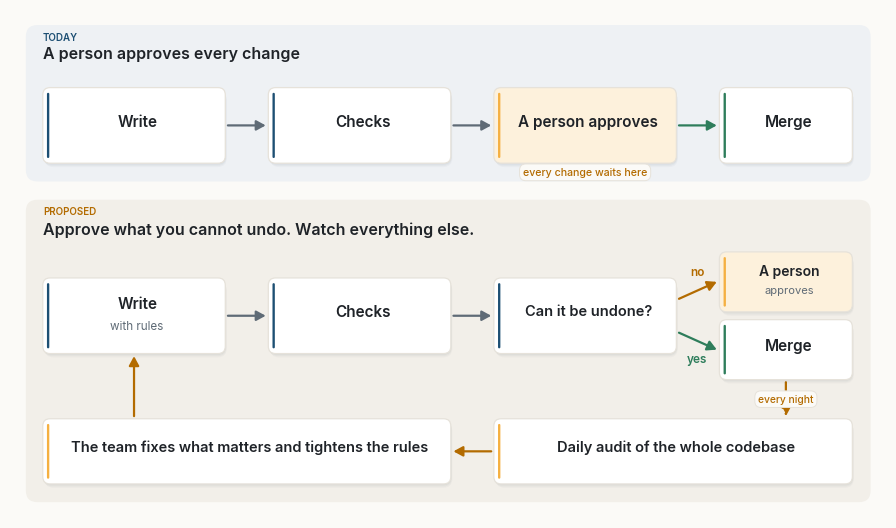
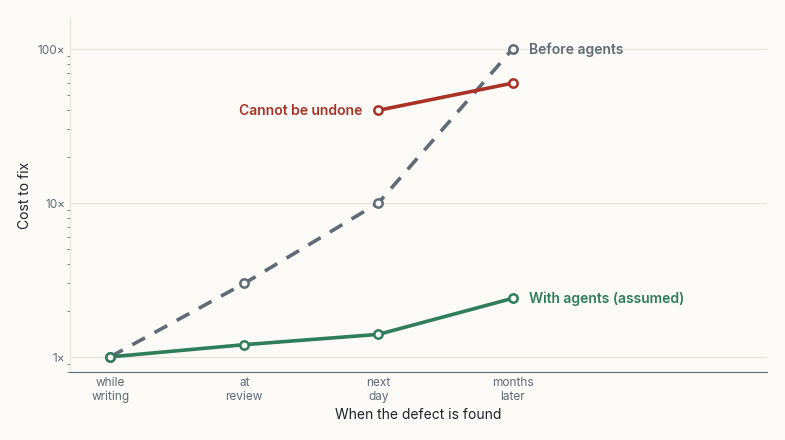
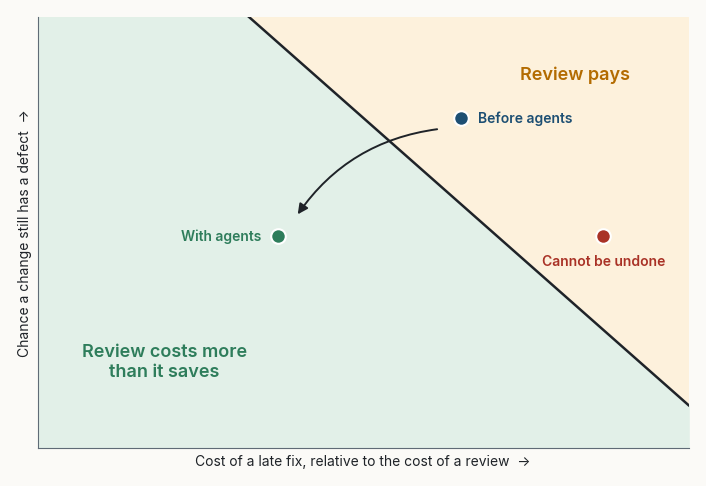
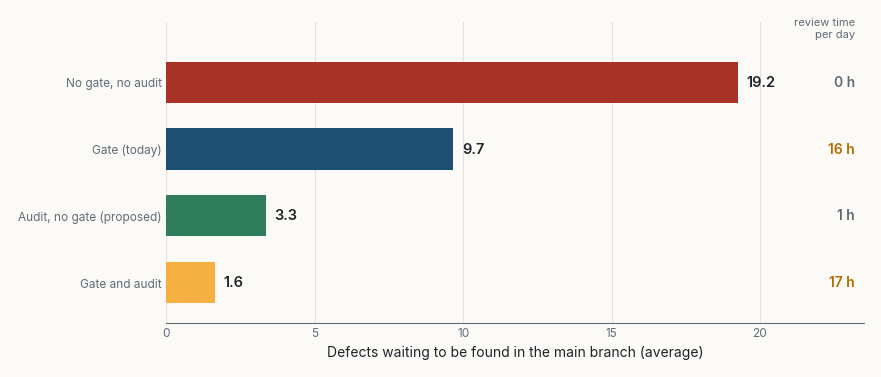
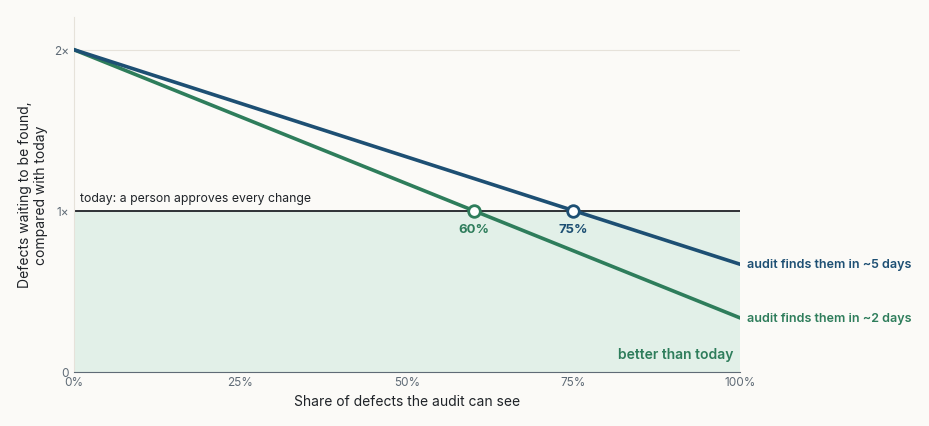

Write Python code to recreate these figures, in order.
"""Figures for "Stop Reviewing Pull Requests". Same style as "Intent Is the Source".

Figures 1 and 2 are schematics of my own. Figure 3 plots the break-even condition of the
cost model in section 3; its three positions are illustrative, not measured. Figures 4 and 5 are a
small Monte Carlo simulation with the parameters in P (Table 2 of the paper); running this
file prints the numbers used in Table 3.
"""
import re
import numpy as np
import matplotlib
matplotlib.use("Agg")
import matplotlib.pyplot as plt
from matplotlib.patches import FancyBboxPatch, FancyArrowPatch, Circle

# ---------- palette (from light.scss) ----------
BG = "#fbfaf7"
INK = "#1f2328"
MUTED = "#5f6b76"
RULE = "#e6e2da"
NAVY = "#1d4f73"
DEEP = "#0b1733"
AMBER = "#f5b041"
WARM = "#b36b00"
GREEN = "#2e7d5b"
RED = "#a93226"
NAVY_T, AMBER_T, GREEN_T, SAND_T = "#e5eef5", "#fdf1dc", "#e2f0e8", "#f2efe9"

SANS, MONO = "Inter", "JetBrains Mono"
plt.rcParams.update({
    "font.family": SANS, "font.size": 10, "text.color": INK,
    "axes.edgecolor": MUTED, "axes.labelcolor": INK, "xtick.color": MUTED, "ytick.color": MUTED,
    "axes.spines.top": False, "axes.spines.right": False, "axes.linewidth": 0.8,
    "figure.facecolor": BG, "axes.facecolor": BG, "savefig.facecolor": BG,
    "savefig.dpi": 220, "savefig.bbox": "tight", "savefig.pad_inches": 0.18,
    "legend.frameon": False,
})
OUT = "figures/"


# ---------- drawing helpers ----------
def canvas(w, h, xmax, ymax):
    fig, ax = plt.subplots(figsize=(w, h))
    ax.set_xlim(0, xmax); ax.set_ylim(0, ymax); ax.set_aspect("equal"); ax.axis("off")
    return fig, ax


def shadow(ax, x, y, w, h, r=0.28, z=1):
    for i, a in enumerate((0.035, 0.03, 0.025)):
        d = 0.05 + 0.05 * i
        ax.add_patch(FancyBboxPatch((x + d * 0.4, y - d), w, h,
                                    boxstyle=f"round,pad=0,rounding_size={r + d * 0.5}",
                                    fc=DEEP, ec="none", alpha=a, zorder=z))


def card(ax, x, y, w, h, title, sub=None, accent=NAVY, fill="white", eyebrow=None,
         fs=10.5, subfs=8.4, z=2, r=0.28, bar=True, align="center", mono_sub=False):
    """A white card with a faint shadow and a coloured accent bar on the left.
    fill set to a colour gives a solid card with white text."""
    solid = fill not in ("white", BG, NAVY_T, AMBER_T, GREEN_T, SAND_T)
    shadow(ax, x, y, w, h, r, z)
    ax.add_patch(FancyBboxPatch((x, y), w, h, boxstyle=f"round,pad=0,rounding_size={r}",
                                fc=fill, ec="none" if solid else RULE, lw=0.9, zorder=z + 1))
    if bar and not solid:
        ax.add_patch(FancyBboxPatch((x + 0.16, y + 0.2), 0.09, h - 0.4,
                                    boxstyle="round,pad=0,rounding_size=0.045",
                                    fc=accent, ec="none", zorder=z + 2))
    tcol = "white" if solid else INK
    scol = "#dfe8f1" if solid else MUTED
    shift = 0.12 if bar and not solid else 0
    cx = x + w / 2 + shift if align == "center" else x + 0.55
    ha = "center" if align == "center" else "left"
    # stack eyebrow, title and subtitle around the card's centre, measured in points
    nsub = sub.count("\n") + 1 if sub else 0
    parts = []
    if eyebrow:
        parts.append((eyebrow if any(c.isdigit() for c in eyebrow) else eyebrow.upper(), dict(fontsize=6.6, weight="semibold",
                                            color=accent if not solid else AMBER), 6.6 * 1.25 + 3))
    if title:
        parts.append((title, dict(fontsize=fs, weight="semibold", color=tcol), fs * 1.25 + 3))
    if sub:
        parts.append((sub, dict(fontsize=subfs, color=scol, linespacing=1.3,
                                fontfamily=MONO if mono_sub else SANS), subfs * 1.3 * nsub))
    total = sum(p[2] for p in parts)
    off = total / 2
    for text, kw, hgt in parts:
        ax.annotate(text, (cx, y + h / 2), xytext=(0, off), textcoords="offset points",
                    ha=ha, va="top", zorder=z + 3, **kw)
        off -= hgt


def arrow(ax, p, q, color=MUTED, rad=0.0, lw=1.5, ls="-", z=1.5, head=10, alpha=1.0):
    ax.add_patch(FancyArrowPatch(p, q, arrowstyle="-|>,head_length=0.55,head_width=0.3",
                                 mutation_scale=head, color=color, lw=lw, ls=ls, alpha=alpha,
                                 connectionstyle=f"arc3,rad={rad}", shrinkA=0, shrinkB=0,
                                 capstyle="round", joinstyle="round", zorder=z))


def edge_point(x, y, w, h, tx, ty, gap=0.12):
    """Where the ray from the centre of box (x, y, w, h) toward (tx, ty) leaves the box."""
    cx, cy = x + w / 2, y + h / 2
    dx, dy = tx - cx, ty - cy
    t = min((w / 2 + gap) / abs(dx) if dx else 1e9, (h / 2 + gap) / abs(dy) if dy else 1e9)
    return cx + dx * t, cy + dy * t


def pill(ax, x, y, text, color=MUTED, fill=BG, fs=7.6, z=6, weight="medium", mono=False):
    ax.text(x, y, text, ha="center", va="center", fontsize=fs, color=color, weight=weight,
            fontfamily=MONO if mono else SANS, zorder=z,
            bbox=dict(boxstyle="round,pad=0.32,rounding_size=0.6", fc=fill, ec=RULE, lw=0.7))


def chip(ax, x, y, text, color=NAVY, fill=NAVY_T, fs=7.2, z=6):
    ax.text(x, y, text, ha="center", va="center", fontsize=fs, color=color, fontfamily=MONO,
            zorder=z, bbox=dict(boxstyle="round,pad=0.28,rounding_size=0.35", fc=fill, ec="none"))


def heading(ax, x, y, eyebrow, title, color=NAVY):
    ax.text(x, y, eyebrow.upper(), fontsize=7, weight="semibold", color=color, va="bottom")
    ax.text(x, y - 0.18, title, fontsize=11.5, weight="semibold", color=INK, va="top")


def tidy(ax, grid_axis="y"):
    ax.grid(axis=grid_axis, color=RULE, lw=0.8)
    ax.set_axisbelow(True)
    ax.tick_params(length=0, labelsize=8.5)
    for s in ("left", "bottom"):
        ax.spines[s].set_color(RULE if s == "left" else MUTED)




def person(ax, x, y, s=1.0, color=AMBER, z=7):
    """A small person glyph: a head over rounded shoulders, centred at (x, y)."""
    ax.add_patch(Circle((x, y + 0.32 * s), 0.2 * s, fc=color, ec="none", zorder=z))
    ax.add_patch(FancyBboxPatch((x - 0.32 * s, y - 0.42 * s), 0.64 * s, 0.5 * s,
                                boxstyle=f"round,pad=0,rounding_size={0.22 * s}",
                                fc=color, ec="none", zorder=z))


def mini_pr(ax, x, y, w=1.75, h=0.95, z=4, label="PR"):
    """A small pull-request card: a title chip and two grey lines."""
    shadow(ax, x, y, w, h, r=0.14, z=z)
    ax.add_patch(FancyBboxPatch((x, y), w, h, boxstyle="round,pad=0,rounding_size=0.14",
                                fc="white", ec=RULE, lw=0.8, zorder=z + 1))
    ax.text(x + 0.18, y + h - 0.26, label, fontsize=5.6, fontfamily=MONO, color=NAVY,
            va="center", weight="semibold", zorder=z + 2)
    for k, frac in enumerate((0.78, 0.55)):
        ax.add_patch(FancyBboxPatch((x + 0.18, y + 0.2 + k * 0.2), (w - 0.36) * frac, 0.07,
                                    boxstyle="round,pad=0,rounding_size=0.03",
                                    fc="#d5dbe1", ec="none", zorder=z + 2))




# ---------- figure 1: from a gate on every change to a loop over the system ----------
def fig_gate_to_loop():
    """Today a person approves every change. Proposed: a person approves only what cannot be
    undone; everything else merges on green and a daily audit steers the team."""
    fig, ax = canvas(11.2, 6.4, 33.0, 18.9)
    # top band: today
    ax.add_patch(FancyBboxPatch((0.3, 12.6), 32.4, 6.0, boxstyle="round,pad=0,rounding_size=0.45",
                                fc="#eef1f4", ec="none", zorder=0.5))
    heading(ax, 0.95, 17.95, "TODAY", "A person approves every change", color=NAVY)
    y = 13.3
    card(ax, 0.95, y, 7.0, 2.9, "Write", None, accent=NAVY, fs=11)
    card(ax, 9.6, y, 7.0, 2.9, "Checks", None, accent=NAVY, fs=11)
    card(ax, 18.25, y, 7.0, 2.9, "A person approves", None, accent=AMBER, fill=AMBER_T, fs=11)
    card(ax, 26.9, y, 5.1, 2.9, "Merge", None, accent=GREEN, fs=11)
    arrow(ax, (8.05, y + 1.45), (9.5, y + 1.45), lw=1.6)
    arrow(ax, (16.7, y + 1.45), (18.15, y + 1.45), lw=1.6)
    arrow(ax, (25.35, y + 1.45), (26.8, y + 1.45), color=GREEN, lw=1.6)
    pill(ax, 21.75, y - 0.35, "every change waits here", color=WARM, fs=7.6)

    # bottom band: proposed
    ax.add_patch(FancyBboxPatch((0.3, 0.3), 32.4, 11.6, boxstyle="round,pad=0,rounding_size=0.45",
                                fc=SAND_T, ec="none", zorder=0.5))
    heading(ax, 0.95, 11.25, "PROPOSED", "Approve what you cannot undo. Watch everything else.", color=WARM)
    y = 6.0
    card(ax, 0.95, y, 7.0, 2.9, "Write", "with rules", accent=NAVY, fs=11, subfs=8.4)
    card(ax, 9.6, y, 7.0, 2.9, "Checks", None, accent=NAVY, fs=11)
    card(ax, 18.25, y, 7.0, 2.9, "Can it be undone?", None, accent=NAVY, fs=10.5)
    card(ax, 26.9, y + 1.6, 5.1, 2.3, "A person", "approves", accent=AMBER, fill=AMBER_T, fs=10, subfs=8)
    card(ax, 26.9, y - 1.0, 5.1, 2.3, "Merge", None, accent=GREEN, fs=11)
    arrow(ax, (8.05, y + 1.45), (9.5, y + 1.45), lw=1.6)
    arrow(ax, (16.7, y + 1.45), (18.15, y + 1.45), lw=1.6)
    arrow(ax, (25.35, y + 2.1), (26.8, y + 2.75), color=WARM, lw=1.6)
    arrow(ax, (25.35, y + 0.8), (26.8, y + 0.15), color=GREEN, lw=1.6)
    ax.text(26.05, y + 3.0, "no", color=WARM, fontsize=8.5, weight="semibold", ha="center")
    ax.text(26.05, y - 0.35, "yes", color=GREEN, fontsize=8.5, weight="semibold", ha="center")
    # the loop
    yb = 1.0
    card(ax, 18.25, yb, 13.75, 2.5, "Daily audit of the whole codebase", None, accent=AMBER, fs=10.5)
    card(ax, 0.95, yb, 15.65, 2.5, "The team fixes what matters and tightens the rules", None,
         accent=AMBER, fs=10.5)
    arrow(ax, (18.15, yb + 1.25), (16.7, yb + 1.25), color=WARM, lw=1.6)
    arrow(ax, (4.45, yb + 2.6), (4.45, y - 0.1), color=WARM, lw=1.6)
    arrow(ax, (29.45, y - 1.1), (29.45, yb + 2.6), color=WARM, lw=1.6, ls=(0, (4, 3)))
    pill(ax, 29.45, (yb + 2.6 + y - 1.1) / 2, "every night", color=WARM, fs=7.4)
    fig.savefig(OUT + "fig01.png"); plt.close(fig)


# ---------- figure 2: the cost of a late fix ----------
def fig_cost_curve():
    """Schematic. Late fixes used to be expensive; with agents they are cheap, except
    when the harm cannot be undone."""
    fig, ax = plt.subplots(figsize=(9.0, 4.6))
    stages = ["while\nwriting", "at\nreview", "next\nday", "months\nlater"]
    x = np.arange(len(stages))
    lines = [("Before agents", [1, 3, 10, 100], MUTED, (0, (4, 3))),
             ("With agents (assumed)", [1, 1.2, 1.4, 2.4], GREEN, "-"),
             ("Cannot be undone", [None, None, 40, 60], RED, "-")]
    for name, ys, col, ls in lines:
        xs = [xi for xi, yi in zip(x, ys) if yi is not None]
        ys = [yi for yi in ys if yi is not None]
        ax.plot(xs, ys, color=col, lw=2.6, ls=ls, marker="o", ms=6, mfc="white", mew=1.8, zorder=3)
        if col == RED:
            ax.text(xs[0] - 0.12, ys[0], name, color=col, va="center", ha="right", fontsize=10, weight="semibold")
        else:
            ax.text(xs[-1] + 0.12, ys[-1], name, color=col, va="center", fontsize=10, weight="semibold")
    ax.set_yscale("log"); ax.set_ylim(0.8, 160)
    ax.set_yticks([1, 10, 100]); ax.set_yticklabels(["1×", "10×", "100×"])
    ax.set_xticks(x); ax.set_xticklabels(stages)
    ax.set_xlim(-0.3, len(stages) + 0.9)
    ax.set_ylabel("Cost to fix")
    ax.set_xlabel("When the defect is found")
    tidy(ax)
    fig.savefig(OUT + "fig02.png"); plt.close(fig)


# ---------- figure 3: the break-even map ----------
def fig_break_even():
    """Review pays when p * d * dC > r (d = 0.5). Positions are illustrative, not measured."""
    fig, ax = plt.subplots(figsize=(8.4, 5.6))
    xs = np.logspace(-1, 3, 400)
    edge = 1 / (0.5 * xs)
    ax.fill_between(xs, edge, 1.0, color=AMBER_T, zorder=0)
    ax.fill_between(xs, 1e-3, np.minimum(edge, 1.0), color=GREEN_T, zorder=0)
    ax.plot(xs, edge, color=INK, lw=1.8, zorder=2)
    ax.text(200, 0.4, "Review pays", color=WARM, fontsize=13, weight="semibold", ha="center", va="center")
    ax.text(0.6, 0.004, "Review costs more\nthan it saves", color=GREEN, fontsize=13, weight="semibold",
            ha="center", va="center")
    pts = [(40, 0.2, "Before agents", NAVY, (12, 0), "left"),
           (3, 0.03, "With agents", GREEN, (-12, 0), "right"),
           (300, 0.03, "Cannot be undone", RED, (0, -18), "center")]
    for px, py, lab, col, off, ha in pts:
        ax.scatter([px], [py], s=110, color=col, edgecolor="white", lw=1.5, zorder=5)
        ax.annotate(lab, (px, py), xytext=off, textcoords="offset points", fontsize=10, color=col,
                    weight="semibold", va="center", ha=ha)
    ax.annotate("", xy=(3.6, 0.036), xytext=(34, 0.17),
                arrowprops=dict(arrowstyle="-|>,head_length=0.6,head_width=0.3", color=INK, lw=1.4,
                                connectionstyle="arc3,rad=0.25", shrinkA=9, shrinkB=9))
    ax.set_xscale("log"); ax.set_yscale("log")
    ax.set_xlim(0.1, 1000); ax.set_ylim(1e-3, 1.0)
    ax.set_xlabel("Cost of a late fix, relative to the cost of a review  →")
    ax.set_ylabel("Chance a change still has a defect  →")
    ax.set_xticks([]); ax.set_yticks([]); ax.minorticks_off()
    for s_ in ("left", "bottom"):
        ax.spines[s_].set_color(MUTED)
    fig.savefig(OUT + "fig03.png"); plt.close(fig)


# ---------- figure 4: simulation ----------
# Parameters (Table 2 in the paper). Time in working hours; one working day = 8 h.
P = dict(
    day=8.0,
    auto_mean=0.4,      # automated checks (CI + AI review), hours, lognormal cv 0.5
    rev_mean=1 / 3,     # first review round, hours, lognormal cv 1
    rev2_mean=1 / 6,    # second round, hours
    p_round2=0.4,       # share of changes needing a second round
    author_back=2.0,    # author turnaround before round two, hours, exponential
    servers=3,          # reviewer capacity, full-time equivalents
    p_defect=0.05,      # residual defect probability per change after automated checks
    d=0.5,              # share of residual defects a reviewer catches (generous)
    h_users=0.10,       # daily chance an escaped defect is found by users or monitoring
    h_audit=0.50,       # extra daily chance the nightly audit finds it
    lam=40,             # changes per day for panel (b)
    days=60,
    audit_hours=1.0,    # team hours per day spent on the audit report
)


def lognormal(rng, mean, cv, size=None):
    s2 = np.log(1 + cv ** 2)
    return rng.lognormal(np.log(mean) - s2 / 2, np.sqrt(s2), size)


def sim_lead_times(lam_day, gate, rng, days=60, warm=10):
    """Lead time (working hours) from 'ready' to 'merged' for one run of a FIFO M/G/c review queue.
    Optimistic for the gate: reviewers pick up work the moment they are free and never batch."""
    import heapq
    T = days * P["day"]
    n = rng.poisson(lam_day * days)
    arr = np.sort(rng.uniform(0, T, n))
    ready = arr + lognormal(rng, P["auto_mean"], 0.5, n)
    if not gate:
        lt = ready - arr
        return lt[arr > warm * P["day"]]
    free = [0.0] * P["servers"]  # min-heap of server free times
    heapq.heapify(free)
    events = [(t, i, 1) for i, t in enumerate(ready)]  # (time ready for review, change, round)
    heapq.heapify(events)
    done = np.zeros(n)
    while events:
        t, i, rnd = heapq.heappop(events)
        s = heapq.heappop(free)
        start = max(t, s)
        dur = lognormal(rng, P["rev_mean"] if rnd == 1 else P["rev2_mean"], 1.0)
        end = start + dur
        heapq.heappush(free, end)
        if rnd == 1 and rng.random() < P["p_round2"]:
            heapq.heappush(events, (end + rng.exponential(P["author_back"]), i, 2))
        else:
            done[i] = end
    lt = done - arr
    return lt[arr > warm * P["day"]]


def sim_defects(gate, audit, rng, runs=300, h_audit=None, d=None, c=1.0):
    """Latent defects in main, day by day: those live in main during the day, before that day's
    detections. A share c of defects is visible to the audit; the rest are found only by users.
    Returns (runs x days) counts and the ages at fix."""
    hu = P["h_users"]
    ha = (P["h_audit"] if h_audit is None else h_audit) if audit else 0.0
    d = P["d"] if d is None else d
    out = np.zeros((runs, P["days"]))
    ages = []
    for r in range(runs):
        live = []  # day each latent defect entered main
        for t in range(P["days"]):
            k = rng.binomial(rng.poisson(P["lam"]), P["p_defect"])
            if gate:
                k = rng.binomial(k, 1 - d)
            live += [(t, hu + ha if rng.random() < c else hu) for _ in range(k)]
            out[r, t] = len(live)
            keep = []
            for t0, h in live:
                if rng.random() < h:
                    ages.append(t - t0 + 1)
                else:
                    keep.append((t0, h))
            live = keep
    return out, np.array(ages)


def fig_simulation():
    """Latent defects in main under four policies, at 40 changes a day."""
    rng = np.random.default_rng(2026)
    pol = [(False, False, "No gate, no audit", RED, 0),
           (True, False, "Gate (today)", NAVY, 16),
           (False, True, "Audit, no gate (proposed)", GREEN, 1),
           (True, True, "Gate and audit", AMBER, 17)]
    vals = []
    for gate, audit, lab, col, hrs in pol:
        out, ages = sim_defects(gate, audit, rng)
        vals.append((lab, out[:, 20:].mean(), col, hrs, np.median(ages)))
    fig, ax = plt.subplots(figsize=(9.0, 3.9))
    ys = np.arange(len(vals))[::-1]
    for yv, (lab, v, col, hrs, _) in zip(ys, vals):
        ax.barh(yv, v, color=col, height=0.62, zorder=3)
        ax.text(v + 0.3, yv, f"{v:.1f}", va="center", fontsize=10.5, weight="semibold", color=INK)
        ax.text(23.2, yv, f"{hrs} h" if hrs else "0 h", va="center", ha="right", fontsize=10,
                color=WARM if hrs > 2 else MUTED, weight="semibold")
    ax.text(23.2, len(vals) - 0.35, "review time\nper day", ha="right", va="bottom", fontsize=8, color=MUTED)
    ax.set_yticks(ys); ax.set_yticklabels([v[0] for v in vals], fontsize=10)
    ax.set_xlim(0, 23.5); ax.set_ylim(-0.6, len(vals) - 0.1)
    ax.set_xticks([0, 5, 10, 15, 20])
    ax.set_xlabel("Defects waiting to be found in the main branch (average)")
    tidy(ax, grid_axis="x")
    ax.spines["left"].set_visible(False)
    fig.savefig(OUT + "fig04.png"); plt.close(fig)

    # numbers for Table 3
    lt_g = np.concatenate([sim_lead_times(P["lam"], True, rng) for _ in range(20)])
    lt_n = np.concatenate([sim_lead_times(P["lam"], False, rng) for _ in range(20)])
    rev_h = P["lam"] * (P["rev_mean"] + P["p_round2"] * P["rev2_mean"])
    print(f"lead time at lam={P['lam']}: gate median {np.median(lt_g):.2f} h, p90 {np.percentile(lt_g, 90):.2f} h;"
          f" no gate median {np.median(lt_n):.2f} h, p90 {np.percentile(lt_n, 90):.2f} h")
    print(f"reviewer hours per day with gate: {rev_h:.1f}; utilisation {rev_h / (P['servers'] * P['day']):.2f}")
    for lab, v, _, _, med_age in vals:
        print(f"{lab:28s} latent {v:5.1f}  median age at fix {med_age:4.1f} d")


# ---------- figure 5: how much must the audit see? ----------
def fig_sensitivity():
    """Latent defects without a gate but with an audit, relative to today's gate, against the
    share c of defects the audit can see. Break-even at c = d * (1 + h_users / h_audit)."""
    rng = np.random.default_rng(11)
    hu, d0 = P["h_users"], P["d"]
    fig, ax = plt.subplots(figsize=(8.6, 4.6))
    c = np.linspace(0, 1, 300)
    ax.fill_between([0, 1], 0, 1, color=GREEN_T, zorder=0, lw=0)
    ax.axhline(1, color=INK, lw=1.3, zorder=2)
    ax.text(0.01, 1.04, "today: a person approves every change", fontsize=8.8, color=INK, va="bottom")
    ax.text(0.99, 0.08, "better than today", fontsize=10, color=GREEN, weight="semibold", ha="right")
    for ha_, col, lab in ((0.5, GREEN, "audit finds them in ~2 days"), (0.2, NAVY, "audit finds them in ~5 days")):
        ratio = (c / (hu + ha_) + (1 - c) / hu) / ((1 - d0) / hu)
        ax.plot(c, ratio, color=col, lw=2.6, zorder=3)
        be = d0 * (1 + hu / ha_)
        ax.scatter([be], [1], s=70, color="white", edgecolor=col, lw=2, zorder=5)
        ax.annotate(f"{be:.0%}", (be, 1), xytext=(0, -16), textcoords="offset points", ha="center",
                    fontsize=9.5, color=col, weight="bold")
        ax.text(1.01, ratio[-1], lab, color=col, fontsize=9, weight="semibold", va="center")
        # simulation check, printed only
        for cc in (be, 1.0):
            base = sim_defects(True, False, rng, runs=100)[0][:, 20:].mean()
            sim = sim_defects(False, True, rng, runs=100, h_audit=ha_, c=cc)[0][:, 20:].mean() / base
            print(f"check h_audit={ha_} c={cc:.2f}: sim {sim:.2f} vs analytic "
                  f"{(cc / (hu + ha_) + (1 - cc) / hu) / ((1 - d0) / hu):.2f}")
    ax.set_xlim(0, 1); ax.set_ylim(0, 2.2)
    ax.set_xticks([0, 0.25, 0.5, 0.75, 1]); ax.set_xticklabels(["0%", "25%", "50%", "75%", "100%"])
    ax.set_yticks([0, 1, 2]); ax.set_yticklabels(["0", "1×", "2×"])
    ax.set_xlabel("Share of defects the audit can see")
    ax.set_ylabel("Defects waiting to be found,\ncompared with today")
    tidy(ax)
    fig.savefig(OUT + "fig05.png"); plt.close(fig)


if __name__ == "__main__":
    import os
    os.makedirs(OUT, exist_ok=True)
    fig_gate_to_loop(); fig_cost_curve(); fig_break_even(); fig_simulation(); fig_sensitivity()
